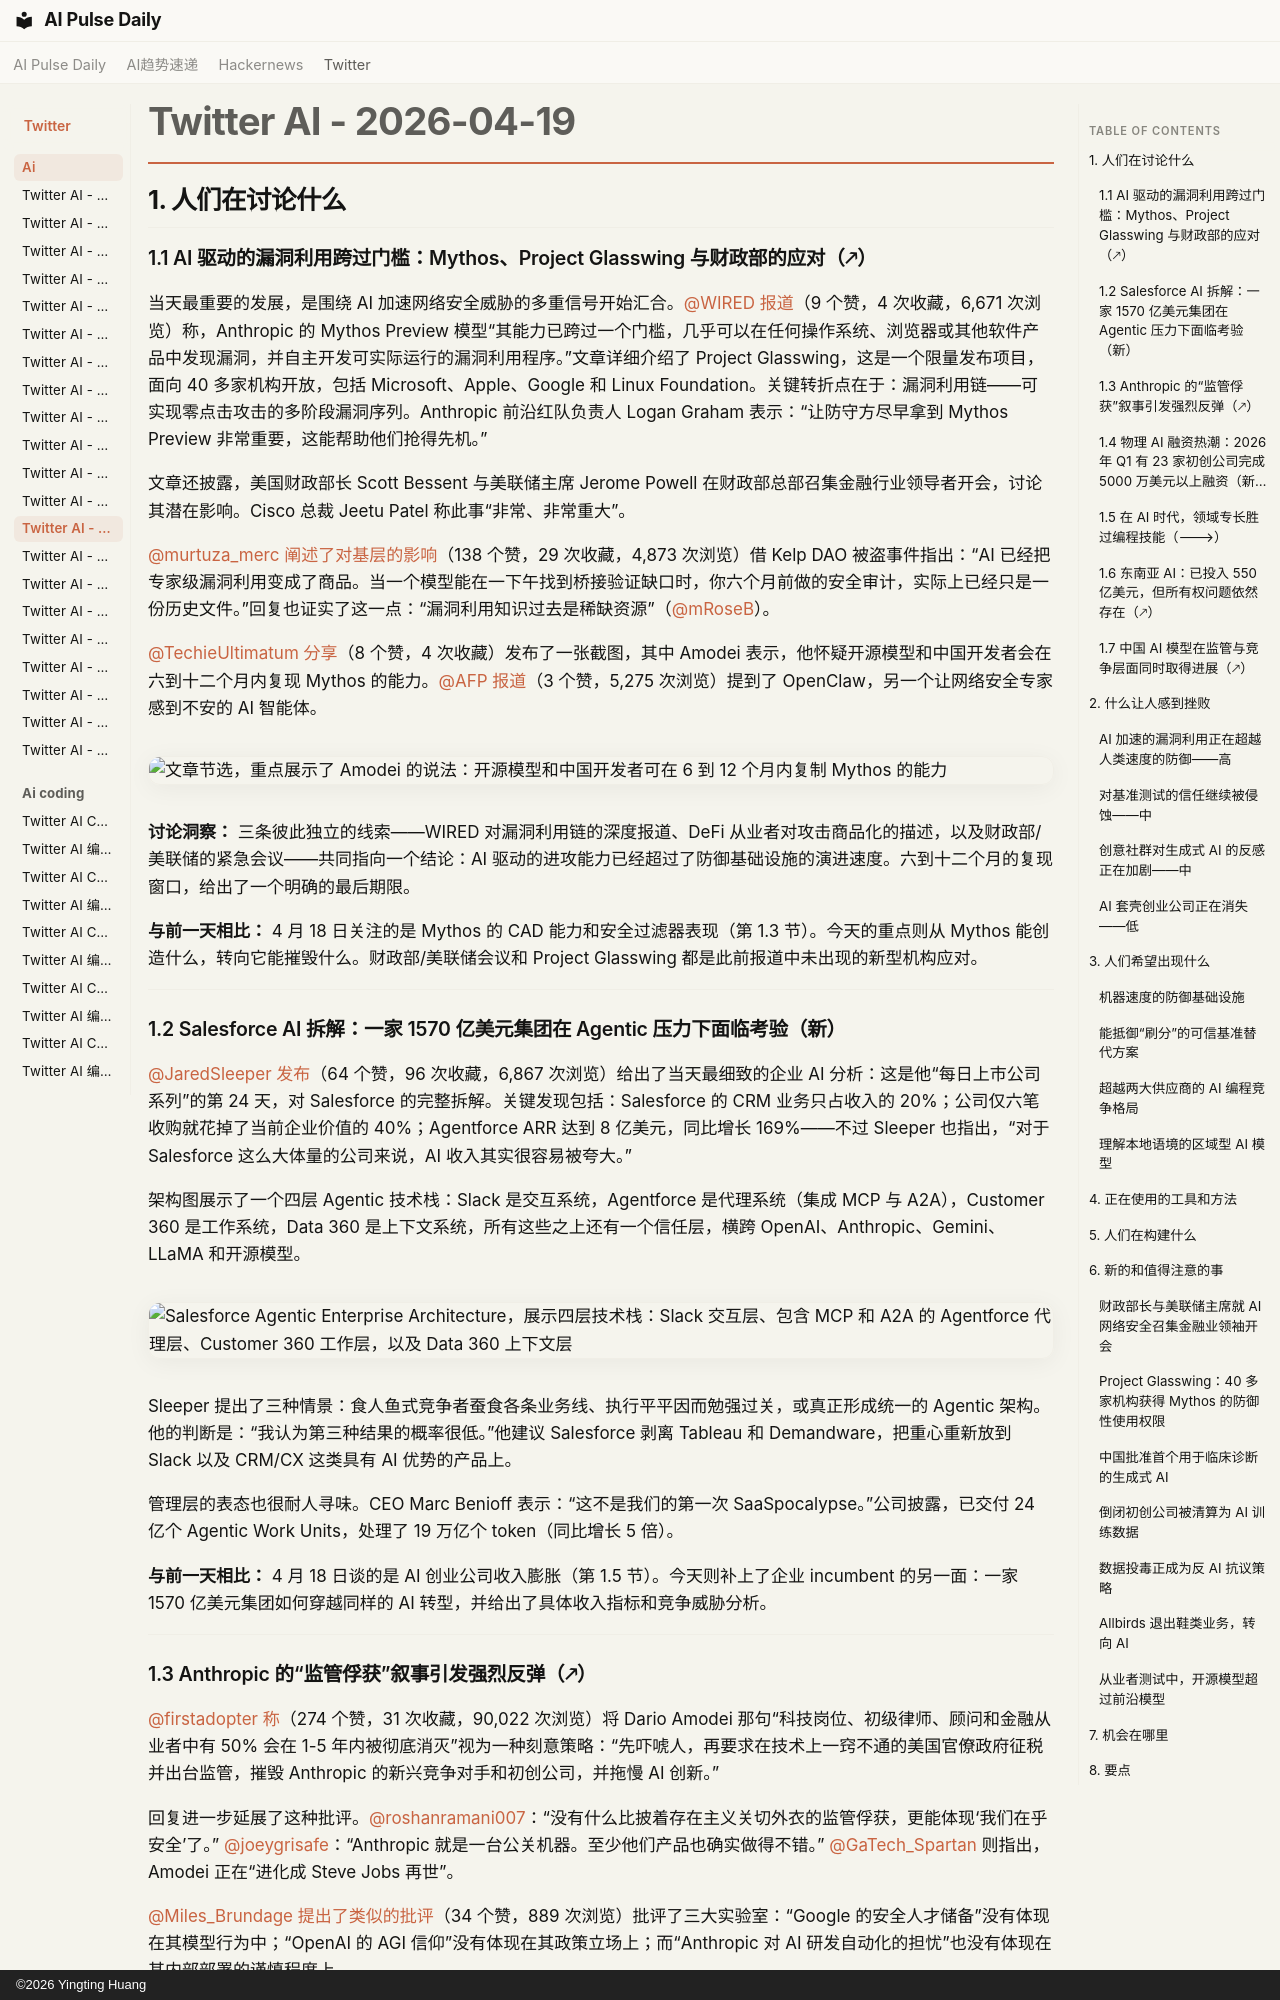

repository: vibewatch/vibewatch.github.io · page: twitter/ai/2026-04-19.zh/index.html · generator: mkdocs · copyright: ©2026 Yingting Huang

# Twitter AI - 2026-04-19

## 1. 人们在讨论什么

### 1.1 AI 驱动的漏洞利用跨过门槛：Mythos、Project Glasswing 与财政部的应对（🡕）

当天最重要的发展，是围绕 AI 加速网络安全威胁的多重信号开始汇合。[@WIRED](https://x.com/WIRED) [报道](https://x.com/WIRED/status/2045975979214921905)（9 个赞，4 次收藏，6,671 次浏览）称，Anthropic 的 Mythos Preview 模型“其能力已跨过一个门槛，几乎可以在任何操作系统、浏览器或其他软件产品中发现漏洞，并自主开发可实际运行的漏洞利用程序。”文章详细介绍了 Project Glasswing，这是一个限量发布项目，面向 40 多家机构开放，包括 Microsoft、Apple、Google 和 Linux Foundation。关键转折点在于：漏洞利用链——可实现零点击攻击的多阶段漏洞序列。Anthropic 前沿红队负责人 Logan Graham 表示：“让防守方尽早拿到 Mythos Preview 非常重要，这能帮助他们抢得先机。”

文章还披露，美国财政部长 Scott Bessent 与美联储主席 Jerome Powell 在财政部总部召集金融行业领导者开会，讨论其潜在影响。Cisco 总裁 Jeetu Patel 称此事“非常、非常重大”。

[@murtuza_merc](https://x.com/murtuza_merc) [阐述了对基层的影响](https://x.com/murtuza_merc/status/2045739823269384227)（138 个赞，29 次收藏，4,873 次浏览）借 Kelp DAO 被盗事件指出：“AI 已经把专家级漏洞利用变成了商品。当一个模型能在一下午找到桥接验证缺口时，你六个月前做的安全审计，实际上已经只是一份历史文件。”回复也证实了这一点：“漏洞利用知识过去是稀缺资源”（[@mRoseB](https://x.com/mRoseB)）。

[@TechieUltimatum](https://x.com/TechieUltimatum) [分享](https://x.com/TechieUltimatum/status/2045832328271081968)（8 个赞，4 次收藏）发布了一张截图，其中 Amodei 表示，他怀疑开源模型和中国开发者会在六到十二个月内复现 Mythos 的能力。[@AFP](https://x.com/AFP) [报道](https://x.com/AFP/status/2045977301960028603)（3 个赞，5,275 次浏览）提到了 OpenClaw，另一个让网络安全专家感到不安的 AI 智能体。

![文章节选，重点展示了 Amodei 的说法：开源模型和中国开发者可在 6 到 12 个月内复制 Mythos 的能力](https://pbs.twimg.com/media/HGRBpuCa0AA2Lcg.png)

**讨论洞察：** 三条彼此独立的线索——WIRED 对漏洞利用链的深度报道、DeFi 从业者对攻击商品化的描述，以及财政部/美联储的紧急会议——共同指向一个结论：AI 驱动的进攻能力已经超过了防御基础设施的演进速度。六到十二个月的复现窗口，给出了一个明确的最后期限。

**与前一天相比：** 4 月 18 日关注的是 Mythos 的 CAD 能力和安全过滤器表现（第 1.3 节）。今天的重点则从 Mythos 能创造什么，转向它能摧毁什么。财政部/美联储会议和 Project Glasswing 都是此前报道中未出现的新型机构应对。

---

### 1.2 Salesforce AI 拆解：一家 1570 亿美元集团在 Agentic 压力下面临考验（新）

[@JaredSleeper](https://x.com/JaredSleeper) [发布](https://x.com/JaredSleeper/status/2045616527706382748)（64 个赞，96 次收藏，6,867 次浏览）给出了当天最细致的企业 AI 分析：这是他“每日上市公司系列”的第 24 天，对 Salesforce 的完整拆解。关键发现包括：Salesforce 的 CRM 业务只占收入的 20%；公司仅六笔收购就花掉了当前企业价值的 40%；Agentforce ARR 达到 8 亿美元，同比增长 169%——不过 Sleeper 也指出，“对于 Salesforce 这么大体量的公司来说，AI 收入其实很容易被夸大。”

架构图展示了一个四层 Agentic 技术栈：Slack 是交互系统，Agentforce 是代理系统（集成 MCP 与 A2A），Customer 360 是工作系统，Data 360 是上下文系统，所有这些之上还有一个信任层，横跨 OpenAI、Anthropic、Gemini、LLaMA 和开源模型。

![Salesforce Agentic Enterprise Architecture，展示四层技术栈：Slack 交互层、包含 MCP 和 A2A 的 Agentforce 代理层、Customer 360 工作层，以及 Data 360 上下文层](https://pbs.twimg.com/media/HGN7O4BWMAA8ePW.jpg)

Sleeper 提出了三种情景：食人鱼式竞争者蚕食各条业务线、执行平平因而勉强过关，或真正形成统一的 Agentic 架构。他的判断是：“我认为第三种结果的概率很低。”他建议 Salesforce 剥离 Tableau 和 Demandware，把重心重新放到 Slack 以及 CRM/CX 这类具有 AI 优势的产品上。

管理层的表态也很耐人寻味。CEO Marc Benioff 表示：“这不是我们的第一次 SaaSpocalypse。”公司披露，已交付 24 亿个 Agentic Work Units，处理了 19 万亿个 token（同比增长 5 倍）。

**与前一天相比：** 4 月 18 日谈的是 AI 创业公司收入膨胀（第 1.5 节）。今天则补上了企业 incumbent 的另一面：一家 1570 亿美元集团如何穿越同样的 AI 转型，并给出了具体收入指标和竞争威胁分析。

---

### 1.3 Anthropic 的“监管俘获”叙事引发强烈反弹（🡕）

[@firstadopter](https://x.com/firstadopter) [称](https://x.com/firstadopter/status/2045624901126557914)（274 个赞，31 次收藏，90,022 次浏览）将 Dario Amodei 那句“科技岗位、初级律师、顾问和金融从业者中有 50% 会在 1-5 年内被彻底消灭”视为一种刻意策略：“先吓唬人，再要求在技术上一窍不通的美国官僚政府征税并出台监管，摧毁 Anthropic 的新兴竞争对手和初创公司，并拖慢 AI 创新。”

回复进一步延展了这种批评。[@roshanramani007](https://x.com/roshanramani007)：“没有什么比披着存在主义关切外衣的监管俘获，更能体现‘我们在乎安全’了。” [@joeygrisafe](https://x.com/joeygrisafe)：“Anthropic 就是一台公关机器。至少他们产品也确实做得不错。” [@GaTech_Spartan](https://x.com/GaTech_Spartan) 则指出，Amodei 正在“进化成 Steve Jobs 再世”。

[@Miles_Brundage](https://x.com/Miles_Brundage) [提出了类似的批评](https://x.com/Miles_Brundage/status/2045785083228164476)（34 个赞，889 次浏览）批评了三大实验室：“Google 的安全人才储备”没有体现在其模型行为中；“OpenAI 的 AGI 信仰”没有体现在其政策立场上；而“Anthropic 对 AI 研发自动化的担忧”也没有体现在其内部部署的谨慎程度上。

**讨论洞察：** firstadopter 那条帖子获得了 90,022 次浏览——是数据集中最高的——说明“监管俘获”这一框架得到了广泛共鸣。Brundage 的帖子则增加了可信度：作为前 OpenAI 政策研究员，他对三家实验室虚伪性的批评更有分量。

**与前一天相比：** 4 月 18 日报道了白宫与 Anthropic 就 Mythos 举行会谈（第 1.6 节）。今天则补充了公开层面的反叙事：安全话术未必服务于公共利益，也可能服务于竞争利益。

---
